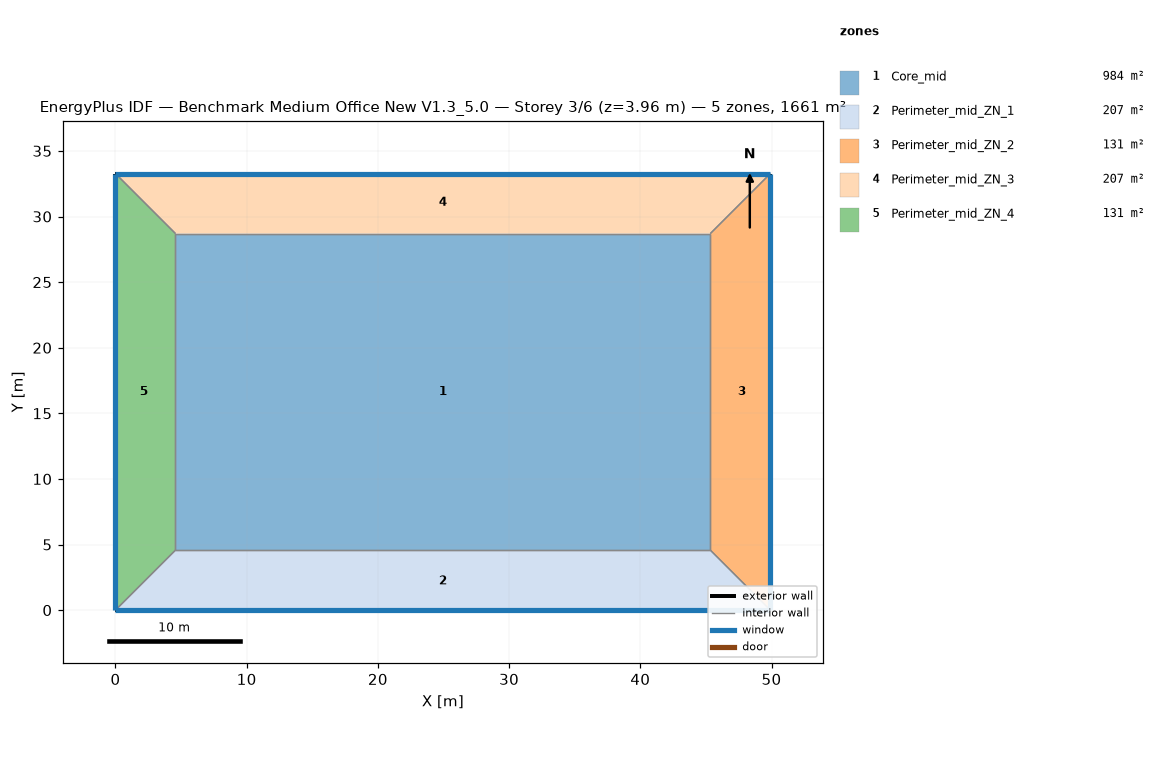
=== STOREY PLAN SPEC (per zone: floor XY polygon, exterior-wall plan segments, windows/doors) ===
zone 1: Core_mid  (983.5 m²)
  floor: (4.57, 4.57) (4.57, 28.70) (45.34, 28.70) (45.34, 4.57)
  interior walls: 4
zone 2: Perimeter_mid_ZN_1  (207.3 m²)
  floor: (0.00, 0.00) (4.57, 4.57) (45.34, 4.57) (49.91, 0.00)
  exterior wall: (0.00, 0.00) – (49.91, 0.00)  [49.9 m]
    window: (0.00, 0.00) – (49.91, 0.00)  [65.3 m²]
  interior walls: 3
zone 3: Perimeter_mid_ZN_2  (131.3 m²)
  floor: (49.91, 0.00) (45.34, 4.57) (45.34, 28.70) (49.91, 33.27)
  exterior wall: (49.91, 0.00) – (49.91, 33.27)  [33.3 m]
    window: (49.91, 0.00) – (49.91, 33.27)  [43.5 m²]
  interior walls: 3
zone 4: Perimeter_mid_ZN_3  (207.3 m²)
  floor: (49.91, 33.27) (45.34, 28.70) (4.57, 28.70) (0.00, 33.27)
  exterior wall: (49.91, 33.27) – (0.00, 33.27)  [49.9 m]
    window: (49.91, 33.27) – (0.00, 33.27)  [65.3 m²]
  interior walls: 3
zone 5: Perimeter_mid_ZN_4  (131.3 m²)
  floor: (0.00, 33.27) (4.57, 28.70) (4.57, 4.57) (0.00, 0.00)
  exterior wall: (0.00, 33.27) – (0.00, 0.00)  [33.3 m]
    window: (0.00, 33.27) – (0.00, 0.00)  [43.5 m²]
  interior walls: 3

=== DERIVED (storey summary) ===
Building: Benchmark Medium Office New V1.3_5.0
Storey: 3 of 6  (floor level z = 3.96 m)
Storey gross floor area: 1660.7 m²
Zones on this storey: 5
  - Core_mid: floor 983.5 m²
  - Perimeter_mid_ZN_1: floor 207.3 m²; exterior wall 49.9 m (136.9 m²); 1 window(s) 65.3 m²; WWR 47.7%
  - Perimeter_mid_ZN_2: floor 131.3 m²; exterior wall 33.3 m (91.3 m²); 1 window(s) 43.5 m²; WWR 47.7%
  - Perimeter_mid_ZN_3: floor 207.3 m²; exterior wall 49.9 m (136.9 m²); 1 window(s) 65.3 m²; WWR 47.7%
  - Perimeter_mid_ZN_4: floor 131.3 m²; exterior wall 33.3 m (91.3 m²); 1 window(s) 43.5 m²; WWR 47.7%
Zone adjacency (shared interzone walls):
  - Core_mid ↔ Perimeter_mid_ZN_1
  - Core_mid ↔ Perimeter_mid_ZN_2
  - Core_mid ↔ Perimeter_mid_ZN_3
  - Core_mid ↔ Perimeter_mid_ZN_4
  - Perimeter_mid_ZN_1 ↔ Perimeter_mid_ZN_2
  - Perimeter_mid_ZN_1 ↔ Perimeter_mid_ZN_4
  - Perimeter_mid_ZN_2 ↔ Perimeter_mid_ZN_3
  - Perimeter_mid_ZN_3 ↔ Perimeter_mid_ZN_4